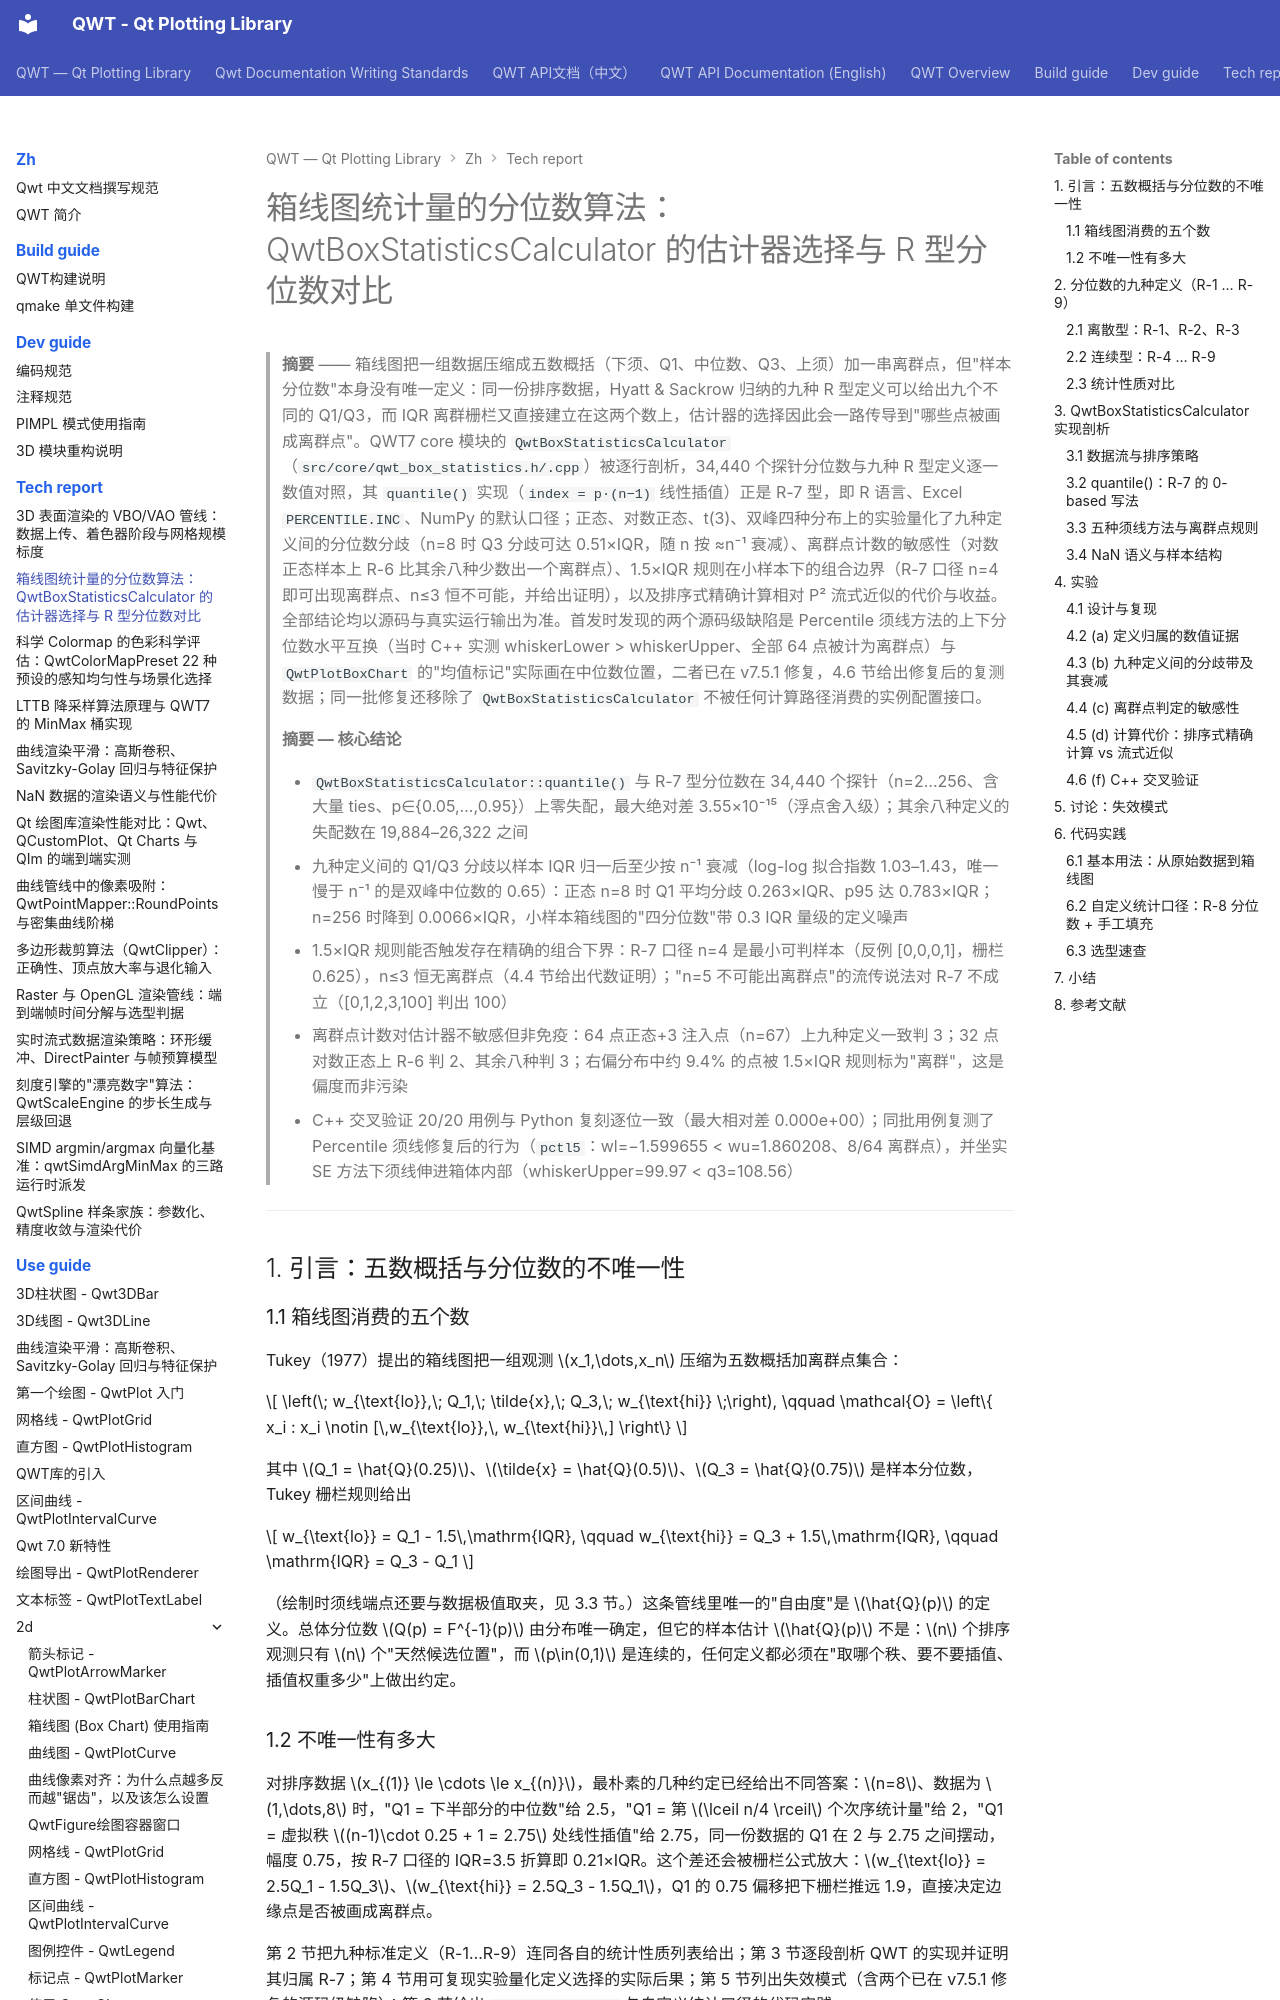

repository: czyt1988/QWT · page: zh/tech-report/boxplot-quantiles/index.html · generator: mkdocs

# 箱线图统计量的分位数算法：QwtBoxStatisticsCalculator 的估计器选择与 R 型分位数对比

> **摘要** —— 箱线图把一组数据压缩成五数概括（下须、Q1、中位数、Q3、上须）加一串离群点，但"样本分位数"本身没有唯一定义：同一份排序数据，Hyatt & Sackrow 归纳的九种 R 型定义可以给出九个不同的 Q1/Q3，而 IQR 离群栅栏又直接建立在这两个数上，估计器的选择因此会一路传导到"哪些点被画成离群点"。QWT7 core 模块的 `QwtBoxStatisticsCalculator`（`src/core/qwt_box_statistics.h/.cpp`）被逐行剖析，34,440 个探针分位数与九种 R 型定义逐一数值对照，其 `quantile()` 实现（`index = p·(n−1)` 线性插值）正是 R-7 型，即 R 语言、Excel `PERCENTILE.INC`、NumPy 的默认口径；正态、对数正态、t(3)、双峰四种分布上的实验量化了九种定义间的分位数分歧（n=8 时 Q3 分歧可达 0.51×IQR，随 n 按 ≈n⁻¹ 衰减）、离群点计数的敏感性（对数正态样本上 R-6 比其余八种少数出一个离群点）、1.5×IQR 规则在小样本下的组合边界（R-7 口径 n=4 即可出现离群点、n≤3 恒不可能，并给出证明），以及排序式精确计算相对 P² 流式近似的代价与收益。全部结论均以源码与真实运行输出为准。首发时发现的两个源码级缺陷是 Percentile 须线方法的上下分位数水平互换（当时 C++ 实测 whiskerLower > whiskerUpper、全部 64 点被计为离群点）与 `QwtPlotBoxChart` 的"均值标记"实际画在中位数位置，二者已在 v7.5.1 修复，4.6 节给出修复后的复测数据；同一批修复还移除了 `QwtBoxStatisticsCalculator` 不被任何计算路径消费的实例配置接口。

> **摘要 — 核心结论**
>
> - `QwtBoxStatisticsCalculator::quantile()` 与 R-7 型分位数在 34,440 个探针（n=2…256、含大量 ties、p∈{0.05,…,0.95}）上零失配，最大绝对差 3.55×10⁻¹⁵（浮点舍入级）；其余八种定义的失配数在 19,884–26,322 之间
> - 九种定义间的 Q1/Q3 分歧以样本 IQR 归一后至少按 n⁻¹ 衰减（log-log 拟合指数 1.03–1.43，唯一慢于 n⁻¹ 的是双峰中位数的 0.65）：正态 n=8 时 Q1 平均分歧 0.263×IQR、p95 达 0.783×IQR；n=256 时降到 0.0066×IQR，小样本箱线图的"四分位数"带 0.3 IQR 量级的定义噪声
> - 1.5×IQR 规则能否触发存在精确的组合下界：R-7 口径 n=4 是最小可判样本（反例 [0,0,0,1]，栅栏 0.625），n≤3 恒无离群点（4.4 节给出代数证明）；"n=5 不可能出离群点"的流传说法对 R-7 不成立（[0,1,2,3,100] 判出 100）
> - 离群点计数对估计器不敏感但非免疫：64 点正态+3 注入点（n=67）上九种定义一致判 3；32 点对数正态上 R-6 判 2、其余八种判 3；右偏分布中约 9.4% 的点被 1.5×IQR 规则标为"离群"，这是偏度而非污染
> - C++ 交叉验证 20/20 用例与 Python 复刻逐位一致（最大相对差 0.000e+00）；同批用例复测了 Percentile 须线修复后的行为（`pctl5`：wl=−1.599655 < wu=1.860208、8/64 离群点），并坐实 SE 方法下须线伸进箱体内部（whiskerUpper=99.97 < q3=108.56）

---

## 1. 引言：五数概括与分位数的不唯一性

### 1.1 箱线图消费的五个数

Tukey（1977）提出的箱线图把一组观测 $x_1,\dots,x_n$ 压缩为五数概括加离群点集合：

$$
\left(\; w_{\text{lo}},\; Q_1,\; \tilde{x},\; Q_3,\; w_{\text{hi}} \;\right), \qquad
\mathcal{O} = \left\{ x_i : x_i \notin [\,w_{\text{lo}},\, w_{\text{hi}}\,] \right\}
$$

其中 $Q_1 = \hat{Q}(0.25)$、$\tilde{x} = \hat{Q}(0.5)$、$Q_3 = \hat{Q}(0.75)$ 是样本分位数，Tukey 栅栏规则给出

$$
w_{\text{lo}} = Q_1 - 1.5\,\mathrm{IQR}, \qquad w_{\text{hi}} = Q_3 + 1.5\,\mathrm{IQR}, \qquad \mathrm{IQR} = Q_3 - Q_1
$$

（绘制时须线端点还要与数据极值取夹，见 3.3 节。）这条管线里唯一的"自由度"是 $\hat{Q}(p)$ 的定义。总体分位数 $Q(p) = F^{-1}(p)$ 由分布唯一确定，但它的样本估计 $\hat{Q}(p)$ 不是：$n$ 个排序观测只有 $n$ 个"天然候选位置"，而 $p\in(0,1)$ 是连续的，任何定义都必须在"取哪个秩、要不要插值、插值权重多少"上做出约定。
